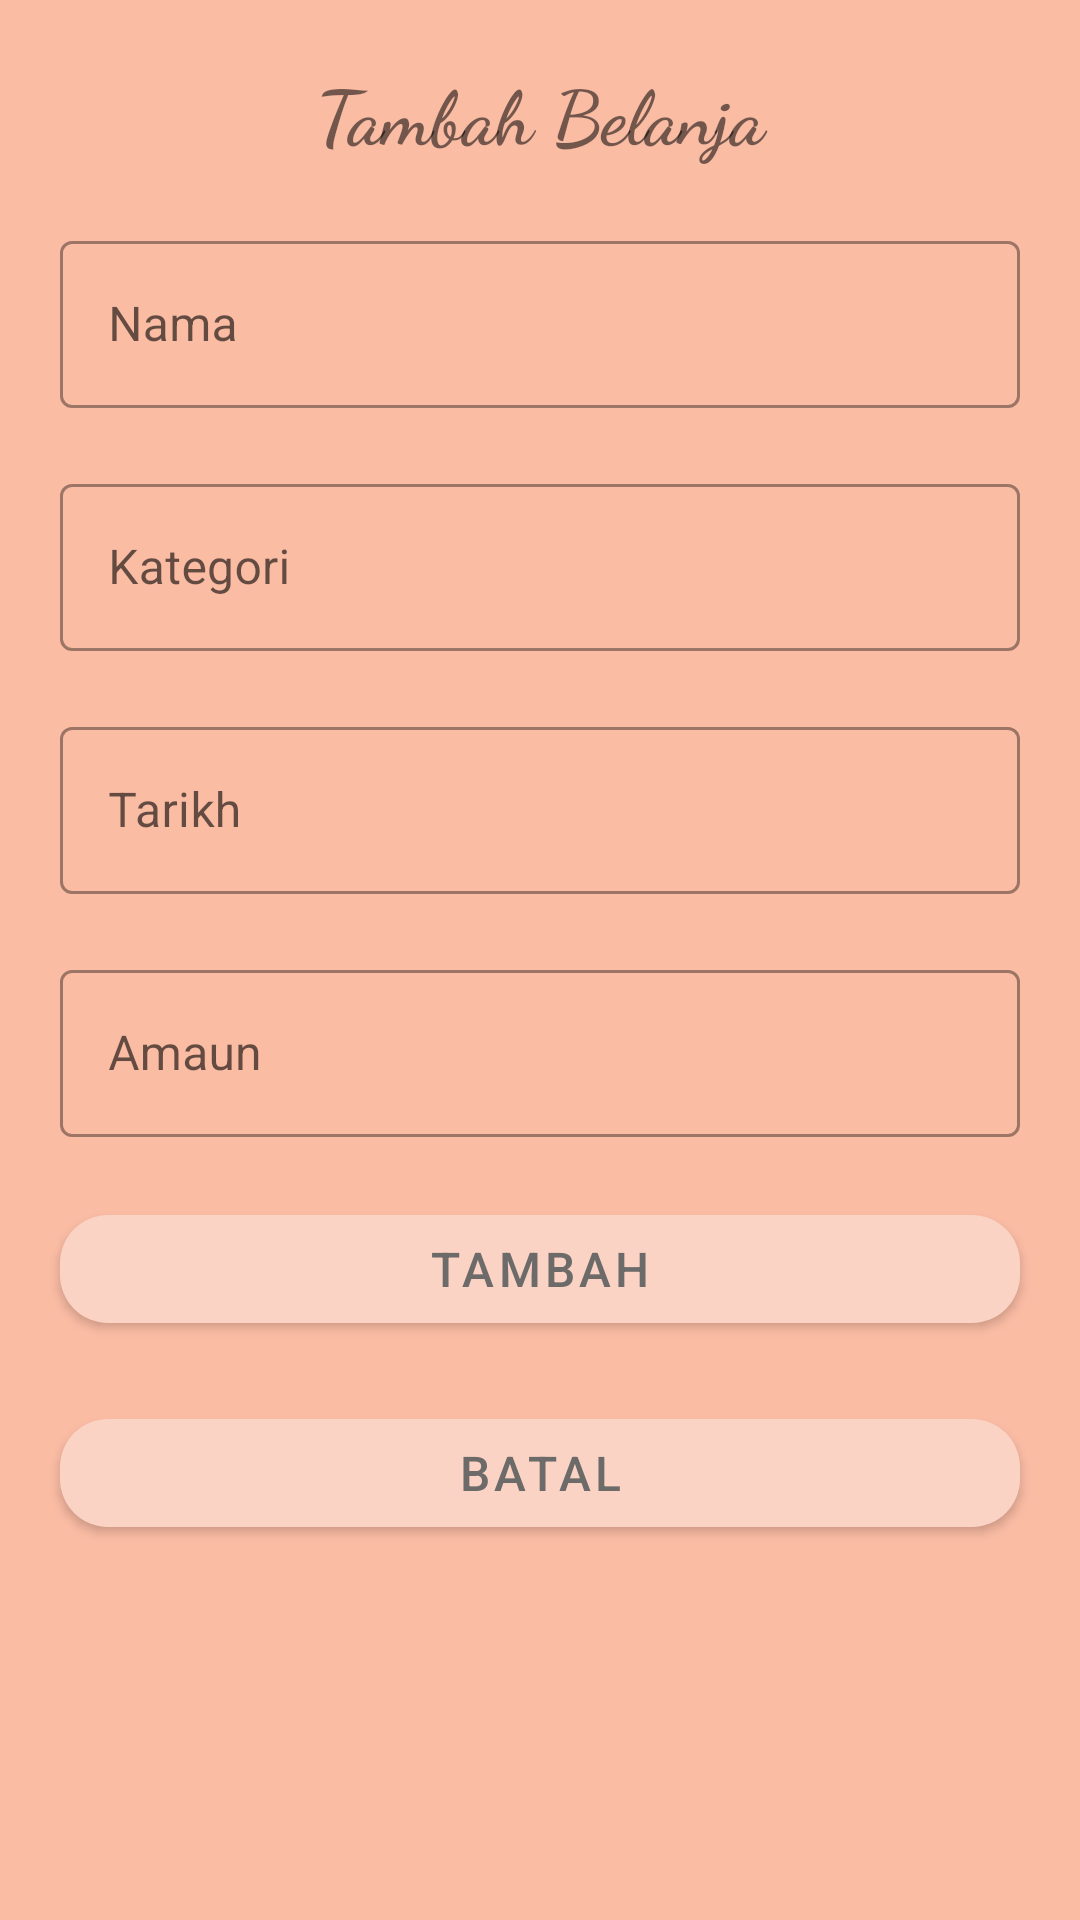

The Android layout XML behind this screen, and the referenced resources:
<!-- AndroidManifest.xml: application theme Theme.Roslibiz -->
<!-- res/layout/activity_expenses_editor.xml -->
<?xml version="1.0" encoding="utf-8"?>
<androidx.constraintlayout.widget.ConstraintLayout xmlns:android="http://schemas.android.com/apk/res/android"
    xmlns:app="http://schemas.android.com/apk/res-auto"
    xmlns:tools="http://schemas.android.com/tools"
    android:layout_width="match_parent"
    android:layout_height="match_parent"
    android:background="@color/pink_251"
    tools:context=".ui.ExpensesEditorActivity">

    <TextView
        android:id="@+id/tambahBelanjaTxt"
        android:layout_width="match_parent"
        android:layout_height="wrap_content"
        android:layout_margin="20dp"
        android:text="Tambah Belanja"
        android:textSize="25sp"
        android:fontFamily="cursive"
        android:gravity="center"
        android:textStyle="bold"
        app:layout_constraintTop_toTopOf="parent" />

    <com.google.android.material.textfield.TextInputLayout
        android:id="@+id/namaInputTxt"
        style="@style/Widget.MaterialComponents.TextInputLayout.OutlinedBox"
        android:layout_width="match_parent"
        android:layout_height="wrap_content"
        android:layout_margin="20dp"
        android:hint="Nama"
        app:layout_constraintEnd_toEndOf="parent"
        app:layout_constraintStart_toStartOf="parent"
        app:layout_constraintTop_toBottomOf="@+id/tambahBelanjaTxt">

        <com.google.android.material.textfield.TextInputEditText
            android:id="@+id/namaEditTxt"
            android:layout_width="match_parent"
            android:layout_height="wrap_content" />

    </com.google.android.material.textfield.TextInputLayout>

    <com.google.android.material.textfield.TextInputLayout
        android:id="@+id/kategoriInputTxt"
        style="@style/Widget.MaterialComponents.TextInputLayout.OutlinedBox"
        android:layout_width="match_parent"
        android:layout_height="wrap_content"
        android:layout_margin="20dp"
        android:hint="Kategori"
        app:layout_constraintEnd_toEndOf="parent"
        app:layout_constraintStart_toStartOf="parent"
        app:layout_constraintTop_toBottomOf="@+id/namaInputTxt">

        <com.google.android.material.textfield.TextInputEditText
            android:id="@+id/nakategoriEditTxt"
            android:layout_width="match_parent"
            android:layout_height="wrap_content" />

    </com.google.android.material.textfield.TextInputLayout>

    <com.google.android.material.textfield.TextInputLayout
        android:id="@+id/dateInputTxt"
        style="@style/Widget.MaterialComponents.TextInputLayout.OutlinedBox"
        android:layout_width="match_parent"
        android:layout_height="wrap_content"
        android:layout_margin="20dp"
        android:hint="Tarikh"
        app:layout_constraintEnd_toEndOf="parent"
        app:layout_constraintStart_toStartOf="parent"
        app:layout_constraintTop_toBottomOf="@+id/kategoriInputTxt">

        <com.google.android.material.textfield.TextInputEditText
            android:id="@+id/dateEditTxt"
            android:layout_width="match_parent"
            android:layout_height="wrap_content" />

    </com.google.android.material.textfield.TextInputLayout>

    <com.google.android.material.textfield.TextInputLayout
        android:id="@+id/amaunInputTxt"
        style="@style/Widget.MaterialComponents.TextInputLayout.OutlinedBox"
        android:layout_width="match_parent"
        android:layout_height="wrap_content"
        android:layout_margin="20dp"
        android:hint="Amaun"
        app:layout_constraintEnd_toEndOf="parent"
        app:layout_constraintStart_toStartOf="parent"
        app:layout_constraintTop_toBottomOf="@+id/dateInputTxt">

        <com.google.android.material.textfield.TextInputEditText
            android:id="@+id/amaunEditTxt"
            android:layout_width="match_parent"
            android:layout_height="wrap_content" />

    </com.google.android.material.textfield.TextInputLayout>

    <com.google.android.material.button.MaterialButton
        android:id="@+id/tambahSalesBtn"
        android:layout_width="match_parent"
        android:layout_height="wrap_content"
        android:layout_margin="20dp"
        android:text="Tambah"
        android:textSize="16sp"
        android:textColor="@color/dark_grey"
        app:cornerRadius="16dp"
        app:layout_constraintTop_toBottomOf="@+id/amaunInputTxt" />

    <com.google.android.material.button.MaterialButton
        android:id="@+id/batalSalesBtn"
        android:layout_width="match_parent"
        android:layout_height="wrap_content"
        android:layout_margin="20dp"
        android:text="Batal"
        android:textSize="16sp"
        android:textColor="@color/dark_grey"
        app:cornerRadius="16dp"
        app:layout_constraintTop_toBottomOf="@+id/tambahSalesBtn" />
</androidx.constraintlayout.widget.ConstraintLayout>
<!-- resources referenced by this layout -->
<resources>
  <color name="dark_grey">#6d6b69</color>
  <color name="pink_251">#fbbca4</color>
  <style name="Theme.Roslibiz" parent="Theme.MaterialComponents.DayNight.NoActionBar">
          
          <item name="colorPrimary">@color/pink_251_2</item>
          <item name="colorPrimaryVariant">@color/pink_251</item>
          <item name="colorOnPrimary">@color/white</item>
          
          <item name="colorSecondary">@color/light_grey</item>
          <item name="colorSecondaryVariant">@color/dark_grey</item>
          <item name="colorOnSecondary">@color/black</item>
          
          <item name="android:statusBarColor" tools:targetApi="l">?attr/colorPrimaryVariant</item>
          
      </style>
  <color name="pink_251_2">#fbd3c4</color>
  <color name="white">#FFFFFFFF</color>
  <color name="light_grey">#9c9c9c</color>
  <color name="black">#FF000000</color>
</resources>
